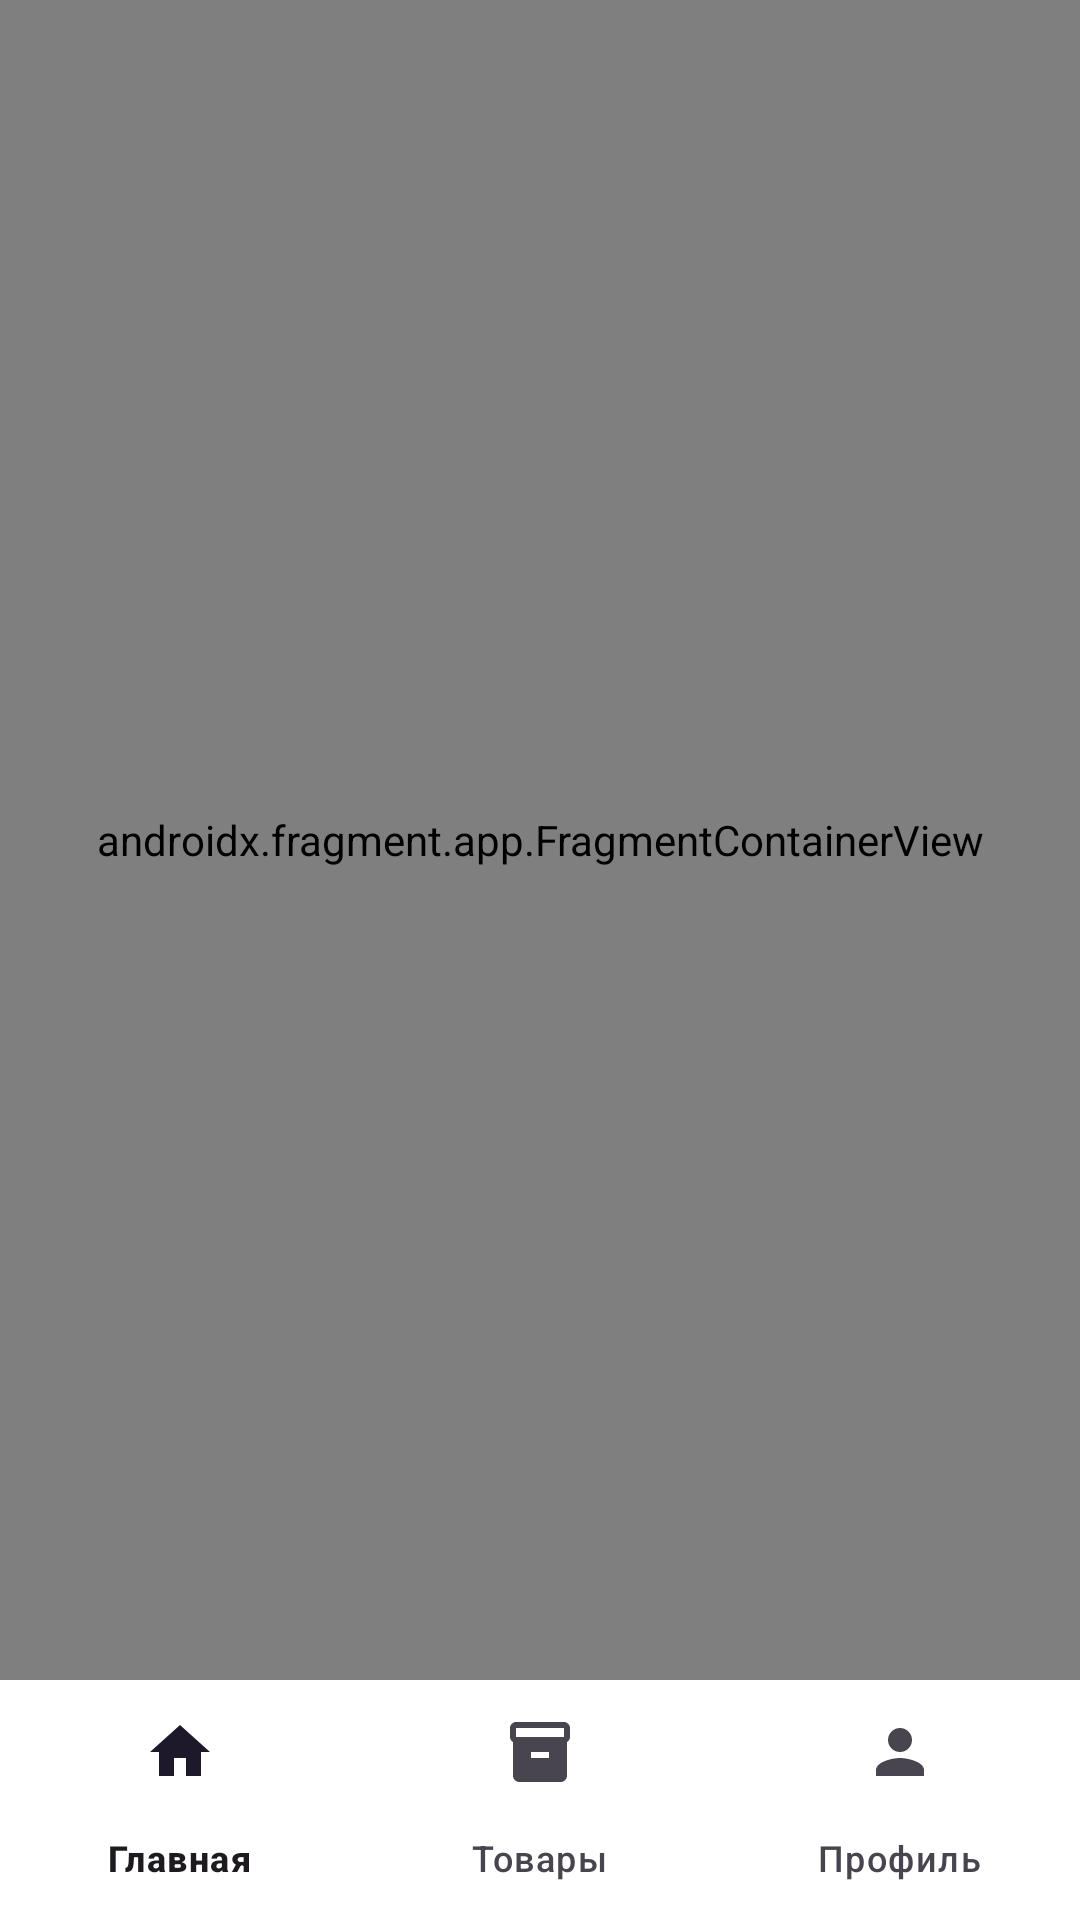

This screen was rendered from an Android layout file. Write that file and the resources it references.
<!-- AndroidManifest.xml: application theme Theme.Zsklad -->
<!-- res/layout/activity_main.xml -->
<?xml version="1.0" encoding="utf-8"?>
<androidx.constraintlayout.widget.ConstraintLayout xmlns:android="http://schemas.android.com/apk/res/android"
    xmlns:app="http://schemas.android.com/apk/res-auto"
    android:layout_width="match_parent"
    android:layout_height="match_parent">

    <androidx.fragment.app.FragmentContainerView
        android:id="@+id/nav_host_fragment"
        android:name="androidx.navigation.fragment.NavHostFragment"
        android:layout_width="0dp"
        android:layout_height="0dp"
        app:defaultNavHost="true"
        app:layout_constraintBottom_toTopOf="@id/bottom_nav_view"
        app:layout_constraintLeft_toLeftOf="parent"
        app:layout_constraintRight_toRightOf="parent"
        app:layout_constraintTop_toTopOf="parent"
        app:navGraph="@navigation/mobile_navigation" />

    <com.google.android.material.bottomnavigation.BottomNavigationView
        android:id="@+id/bottom_nav_view"
        android:layout_width="0dp"
        android:layout_height="wrap_content"
        android:layout_marginStart="0dp"
        android:layout_marginEnd="0dp"
        android:background="?android:attr/windowBackground"
        app:layout_constraintBottom_toBottomOf="parent"
        app:layout_constraintLeft_toLeftOf="parent"
        app:layout_constraintRight_toRightOf="parent"
        app:menu="@menu/bottom_nav_menu" />

</androidx.constraintlayout.widget.ConstraintLayout>
<!-- resources referenced by this layout -->
<resources>
  <style name="Theme.Zsklad" parent="Base.Theme.Zsklad" />
  <style name="Base.Theme.Zsklad" parent="Theme.Material3.DayNight.NoActionBar">
          <item name="colorPrimary">@color/primary</item>
          <item name="colorPrimaryDark">@color/primary_dark</item>
          <item name="colorAccent">@color/secondary</item>
          <item name="android:windowBackground">@color/white</item>
          
          
          <item name="textInputStyle">@style/Widget.MaterialComponents.TextInputLayout.OutlinedBox</item>
          
          
          <item name="materialButtonStyle">@style/Widget.App.Button</item>
      </style>
  <color name="primary">#2196F3</color>
  <color name="primary_dark">#1976D2</color>
  <color name="secondary">#F44336</color>
  <color name="white">#FFFFFF</color>
  <style name="Widget.App.Button" parent="Widget.MaterialComponents.Button">
          <item name="android:textColor">@color/white</item>
          <item name="backgroundTint">@color/primary</item>
          <item name="android:padding">16dp</item>
      </style>
</resources>
